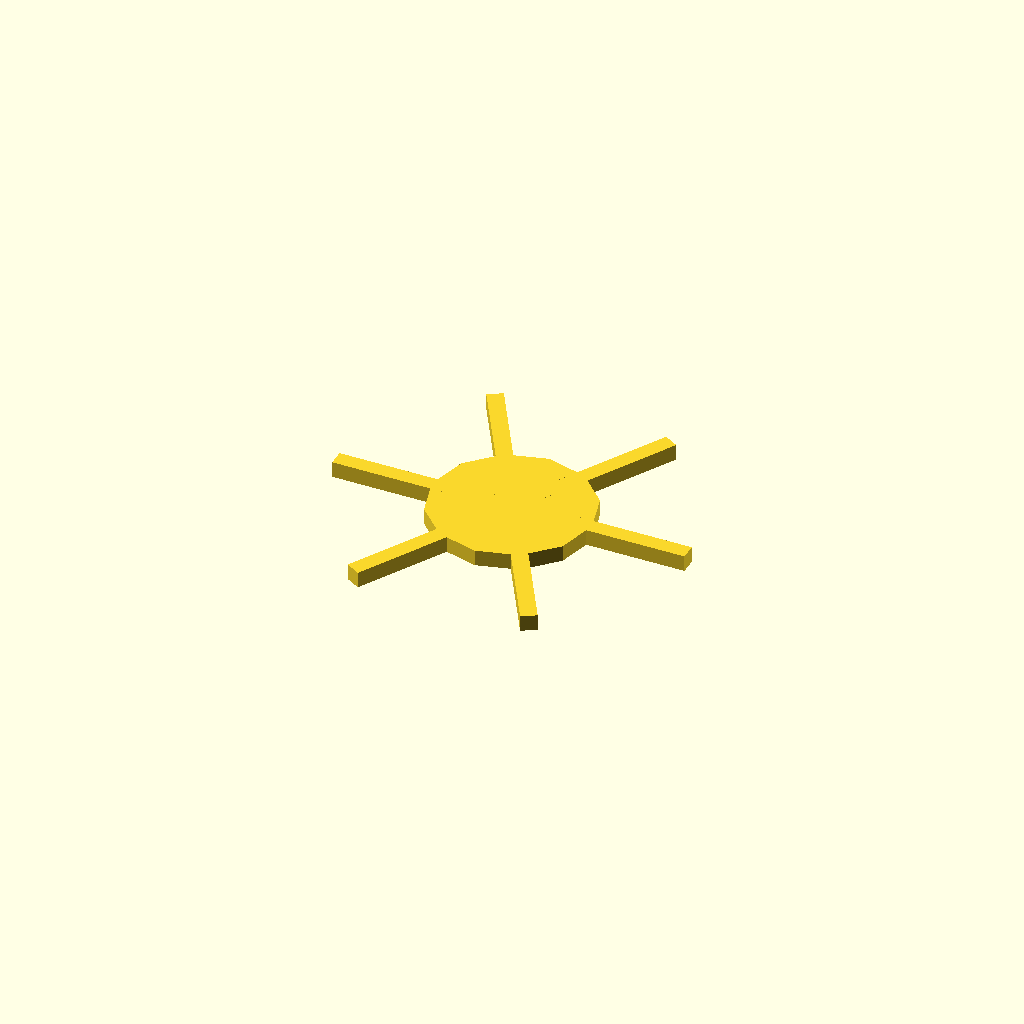
Cell 1: the model at its default parameters.
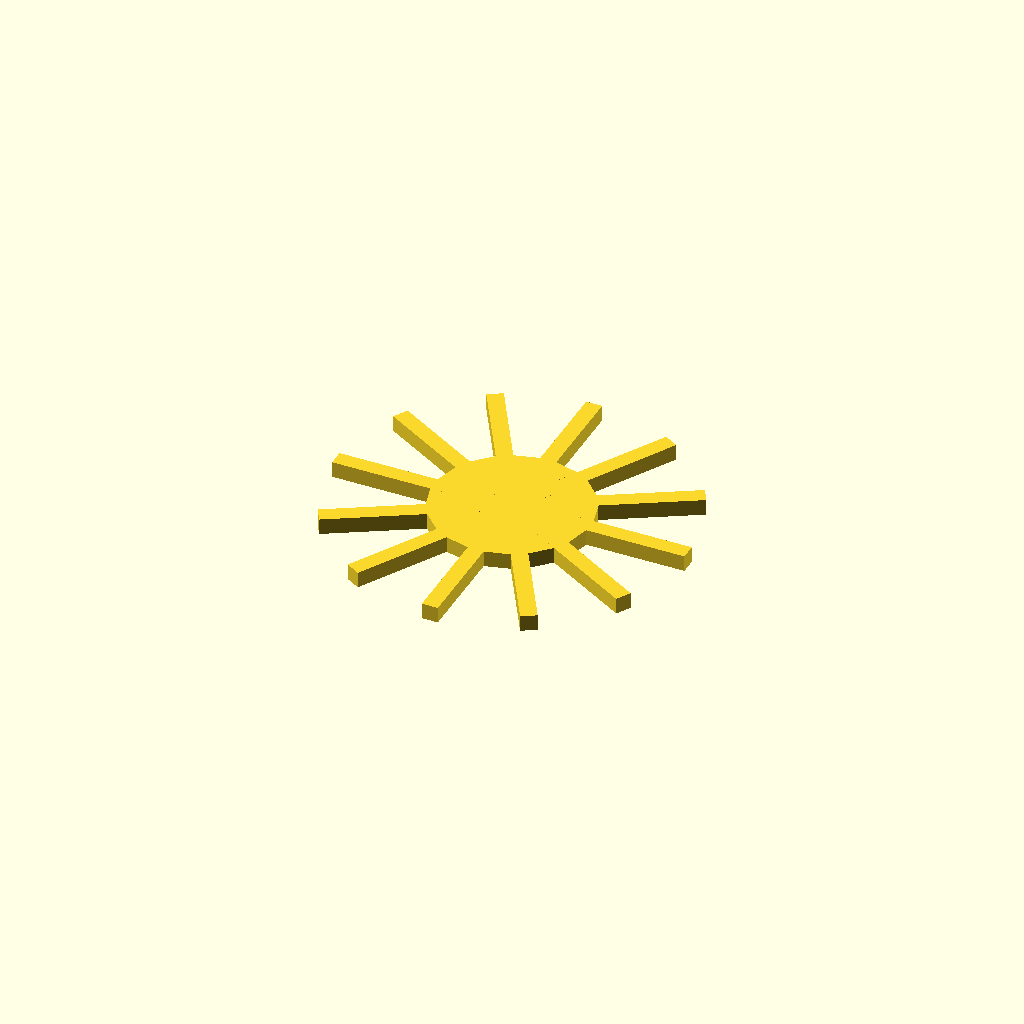
Cell 2: n = 12 (everything else at default).
One fixed orthographic camera (rotation 55°, 0°, 25°; colour scheme Cornfield) for every cell.
OpenSCAD source file inputs/case-studies/shipwheel.scad:
n = 6;
cylinder(r=5, $fn=12);
for (i = [0:n-1]) {
    rotate([0, 0, i * 360 / n])
    translate([1, -0.5, 0])
    cube([10, 1, 1]);
}
Parameter table extracted from the source (name, type, default, range or options):
n: number, default 6
